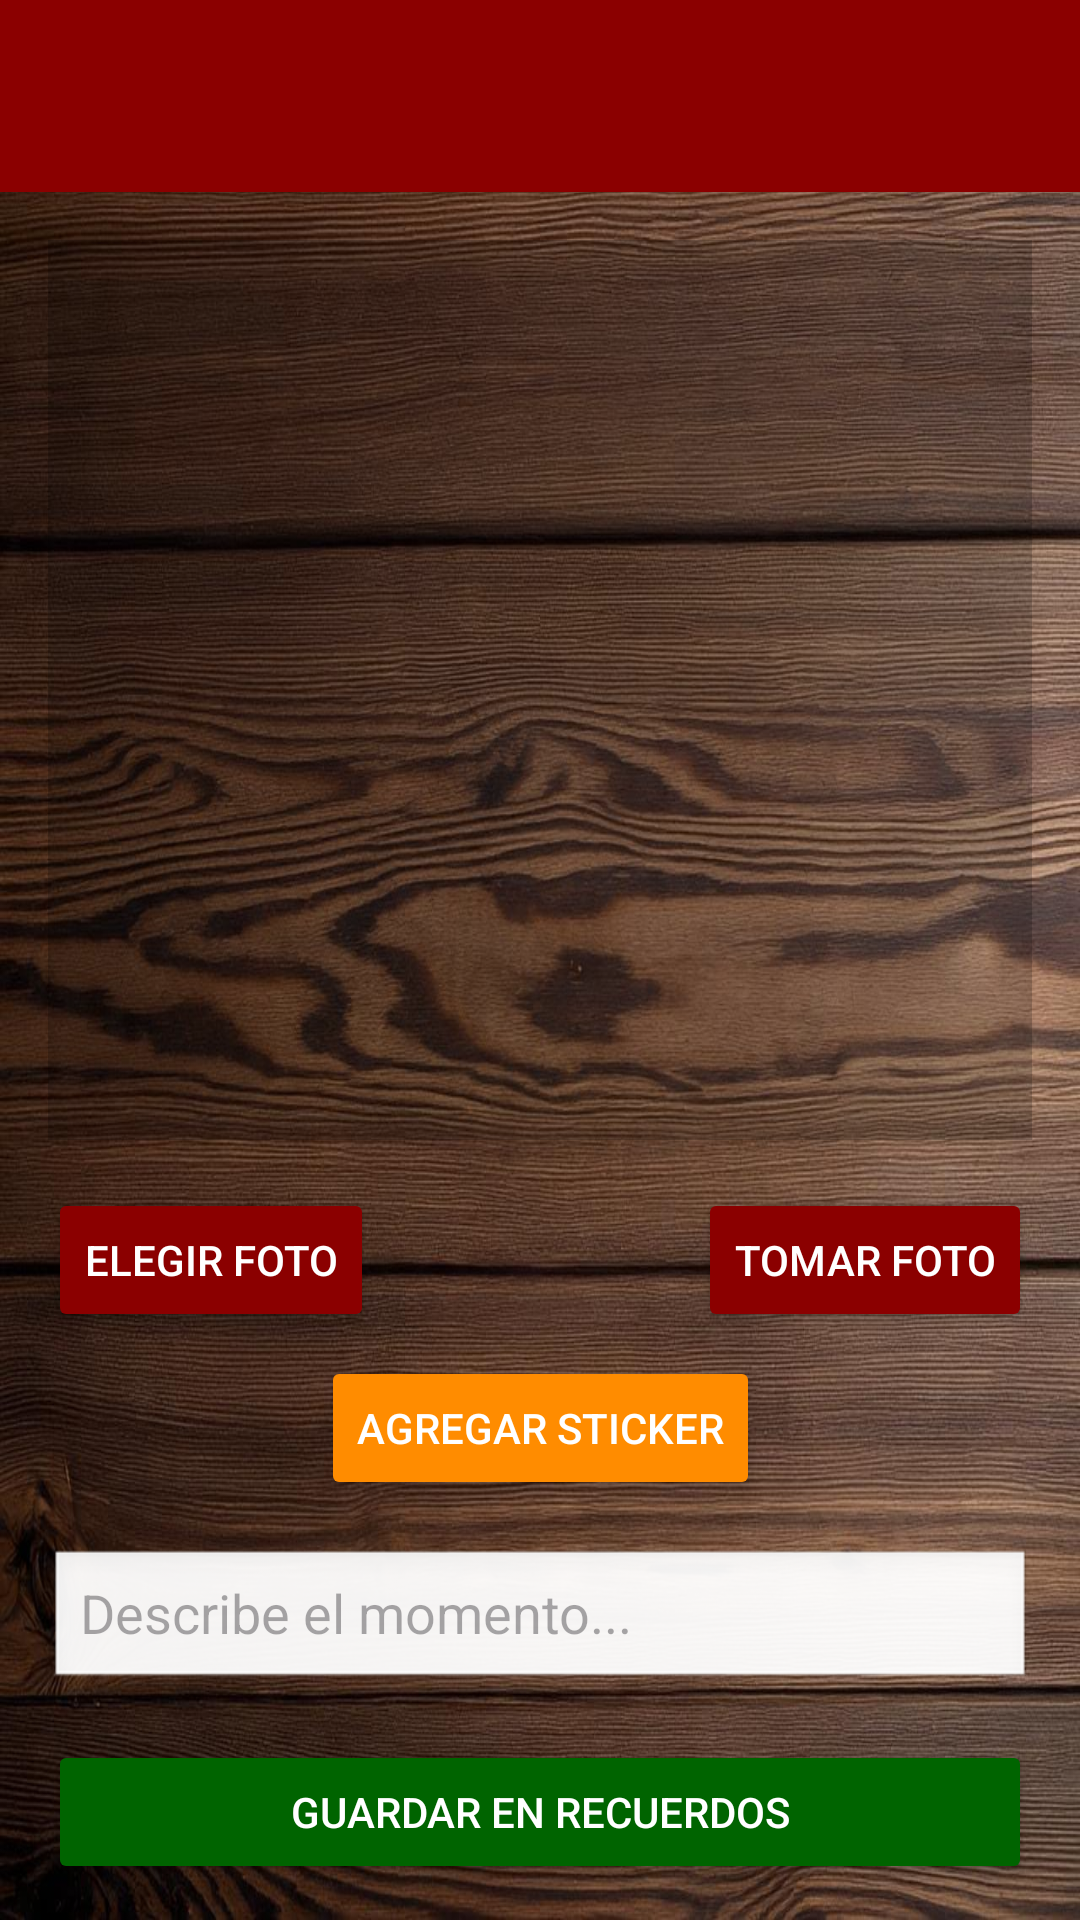

Android layout source for this screen:
<!-- AndroidManifest.xml: application theme Theme.AppRestoBarX -->
<!-- res/layout/activity_momentos_inolvidables.xml -->
<androidx.drawerlayout.widget.DrawerLayout
    xmlns:android="http://schemas.android.com/apk/res/android"
    xmlns:app="http://schemas.android.com/apk/res-auto"
    android:id="@+id/drawerMomentos"
    android:layout_width="match_parent"
    android:layout_height="match_parent">

    <androidx.constraintlayout.widget.ConstraintLayout
        android:id="@+id/main"
        android:layout_width="match_parent"
        android:layout_height="match_parent"
        android:background="@drawable/bg_restobarx">

        <androidx.appcompat.widget.Toolbar
            android:id="@+id/toolbarMomentos"
            android:layout_width="match_parent"
            android:layout_height="?attr/actionBarSize"
            android:background="#8B0000"
            android:title="Momentos Inolvidables"
            android:titleTextColor="@android:color/white"
            app:layout_constraintTop_toTopOf="parent"/>

        <FrameLayout
            android:id="@+id/canvasContainer"
            android:layout_width="0dp"
            android:layout_height="300dp"
            android:layout_margin="16dp"
            app:layout_constraintTop_toBottomOf="@id/toolbarMomentos"
            app:layout_constraintStart_toStartOf="parent"
            app:layout_constraintEnd_toEndOf="parent">

            <ImageView
                android:id="@+id/imgPreview"
                android:layout_width="match_parent"
                android:layout_height="match_parent"
                android:scaleType="centerCrop"
                android:background="#33000000"/>

        </FrameLayout>

        <Button
            android:id="@+id/btnSeleccionarFoto"
            android:layout_width="wrap_content"
            android:layout_height="wrap_content"
            android:text="Elegir foto"
            android:backgroundTint="#8B0000"
            android:textColor="@android:color/white"
            android:layout_marginTop="16dp"
            app:layout_constraintTop_toBottomOf="@id/canvasContainer"
            app:layout_constraintStart_toStartOf="@+id/canvasContainer"/>

        <Button
            android:id="@+id/btnTomarFoto"
            android:layout_width="wrap_content"
            android:layout_height="wrap_content"
            android:text="Tomar foto"
            android:backgroundTint="#8B0000"
            android:textColor="@android:color/white"
            android:layout_marginTop="16dp"
            app:layout_constraintTop_toBottomOf="@id/canvasContainer"
            app:layout_constraintEnd_toEndOf="@+id/canvasContainer"/>

        <Button
            android:id="@+id/btnAgregarSticker"
            android:layout_width="wrap_content"
            android:layout_height="wrap_content"
            android:text="Agregar Sticker"
            android:backgroundTint="#FF8C00"
            android:textColor="@android:color/white"
            android:layout_marginTop="8dp"
            app:layout_constraintTop_toBottomOf="@id/btnSeleccionarFoto"
            app:layout_constraintStart_toStartOf="parent"
            app:layout_constraintEnd_toEndOf="parent"/>

        <EditText
            android:id="@+id/etDescripcion"
            android:layout_width="0dp"
            android:layout_height="wrap_content"
            android:hint="Describe el momento..."
            android:layout_margin="16dp"
            android:minHeight="48dp"
            android:background="@android:drawable/edit_text"
            app:layout_constraintTop_toBottomOf="@id/btnAgregarSticker"
            app:layout_constraintStart_toStartOf="parent"
            app:layout_constraintEnd_toEndOf="parent"/>

        <Button
            android:id="@+id/btnGuardar"
            android:layout_width="0dp"
            android:layout_height="wrap_content"
            android:text="Guardar en Recuerdos"
            android:backgroundTint="#006400"
            android:textColor="@android:color/white"
            android:layout_marginHorizontal="16dp"
            android:layout_marginTop="16dp"
            app:layout_constraintTop_toBottomOf="@id/etDescripcion"
            app:layout_constraintStart_toStartOf="parent"
            app:layout_constraintEnd_toEndOf="parent"/>

        <Button
            android:id="@+id/btnCompartir"
            android:layout_width="0dp"
            android:layout_height="wrap_content"
            android:text="Compartir"
            android:backgroundTint="#1E90FF"
            android:textColor="@android:color/white"
            android:layout_marginHorizontal="16dp"
            android:layout_marginTop="8dp"
            app:layout_constraintTop_toBottomOf="@id/btnGuardar"
            app:layout_constraintStart_toStartOf="parent"
            app:layout_constraintEnd_toEndOf="parent"/>

    </androidx.constraintlayout.widget.ConstraintLayout>

    <com.google.android.material.navigation.NavigationView
        android:id="@+id/navigationMomentos"
        android:layout_width="wrap_content"
        android:layout_height="match_parent"
        android:layout_gravity="start"
        app:headerLayout="@layout/nav_header"
        app:menu="@menu/nav_menu" />

</androidx.drawerlayout.widget.DrawerLayout>
<!-- res/layout/nav_header.xml (included above) -->
<?xml version="1.0" encoding="utf-8"?>
<LinearLayout xmlns:android="http://schemas.android.com/apk/res/android"
    android:orientation="vertical"
    android:layout_width="match_parent"
    android:layout_height="160dp"
    android:background="#8B0000"
    android:gravity="center">

    <ImageView
        android:layout_width="80dp"
        android:layout_height="80dp"
        android:src="@drawable/logo_restobarx"
        android:contentDescription="Logo Restaurante" />

    <TextView
        android:layout_width="wrap_content"
        android:layout_height="wrap_content"
        android:text="RestoBarX"
        android:textStyle="bold"
        android:textColor="@android:color/white"
        android:textSize="18sp"/>
</LinearLayout>
<!-- resources referenced by this layout -->
<resources>
  <!-- drawable bg_restobarx: jpeg bitmap (drawable, 243318 bytes) -->
  <!-- drawable logo_restobarx: jpeg bitmap (drawable, 146454 bytes) -->
  <style name="Theme.AppRestoBarX" parent="Base.Theme.AppRestoBarX" />
  <style name="Base.Theme.AppRestoBarX" parent="Theme.Material3.DayNight.NoActionBar">
          
          
      </style>
</resources>
